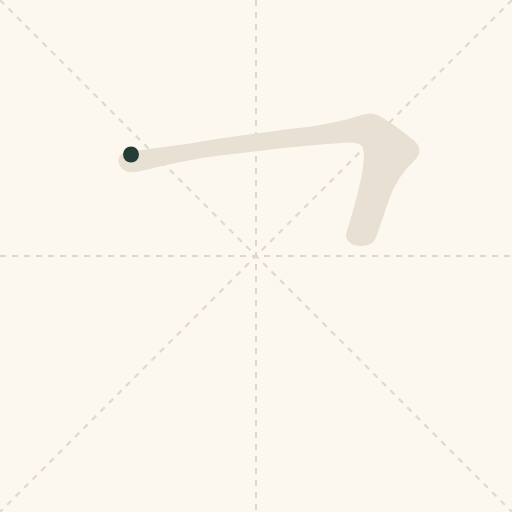
t = 0.00 s
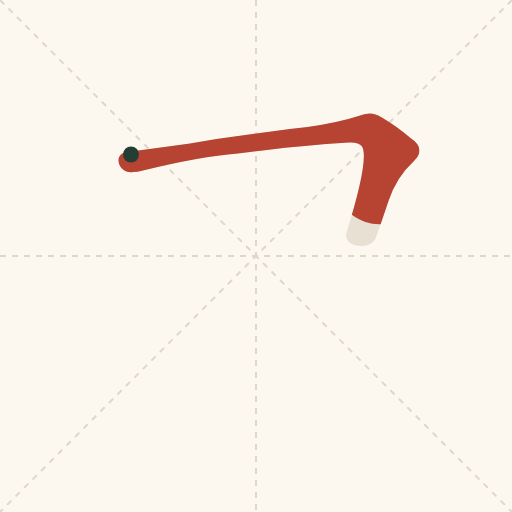
t = 0.38 s
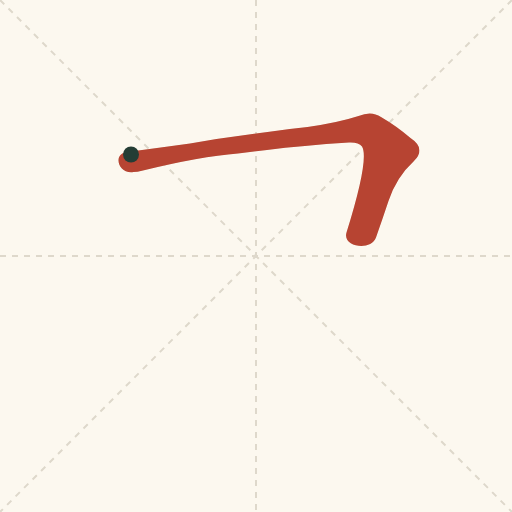
t = 0.75 s
t = 1.13 s: frame unchanged from t = 0.75 s, image omitted
t = 1.50 s: frame unchanged from t = 0.75 s, image omitted
t = 1.63 s: frame unchanged from t = 0.75 s, image omitted

The animated SVG that drew these frames (rendered in a browser with its animation timeline set to each time). Animation: 1 CSS @keyframes rule; one cycle of 2.00 s, repeats indefinitely.

<svg xmlns="http://www.w3.org/2000/svg" viewBox="0 0 1024 1024"><title>Turn stroke direction</title><desc>One continuous stroke; follow the red reveal from the green start dot. Arphic Public License.</desc><defs><clipPath id="stroke"><path d="M 752 425 Q 765 462 777 498 Q 793 546 828 578 Q 853 603 821 624 Q 793 648 762 666 Q 743 679 717 668 Q 677 655 615 646 Q 575 642 535 636 L 476 628 Q 427 622 380 613 Q 307 603 254 596 C 224 592 237 551 267 556 Q 274 556 286 559 Q 400 587 476 593 L 534 600 Q 604 609 698 615 Q 717 616 724 607 Q 739 583 693 435 C 684 406 742 397 752 425 Z"/></clipPath></defs><style>.reveal{stroke-dasharray:2400;animation:write 2s linear infinite}@keyframes write{0%{stroke-dashoffset:2400}75%,100%{stroke-dashoffset:0}}@media(prefers-reduced-motion:reduce){.reveal{animation:none;stroke-dashoffset:0}}</style><rect width="1024" height="1024" fill="#fcf8ef"/><path d="M512 0V1024M0 512H1024M0 0L1024 1024M1024 0L0 1024" stroke="#ded8cb" stroke-width="4" stroke-dasharray="12 12"/><g transform="translate(0,900) scale(1,-1)"><path d="M 752 425 Q 765 462 777 498 Q 793 546 828 578 Q 853 603 821 624 Q 793 648 762 666 Q 743 679 717 668 Q 677 655 615 646 Q 575 642 535 636 L 476 628 Q 427 622 380 613 Q 307 603 254 596 C 224 592 237 551 267 556 Q 274 556 286 559 Q 400 587 476 593 L 534 600 Q 604 609 698 615 Q 717 616 724 607 Q 739 583 693 435 C 684 406 742 397 752 425 Z" fill="#e7e0d3"/><path class="reveal" d="M262 591 L281 579 L471 611 L719 641 L741 638 L777 596 L732 460 L702 446" fill="none" stroke="#b74432" stroke-width="180" stroke-linecap="round" stroke-linejoin="round" clip-path="url(#stroke)"/><circle cx="262" cy="591" r="16" fill="#243d35"/></g></svg>
